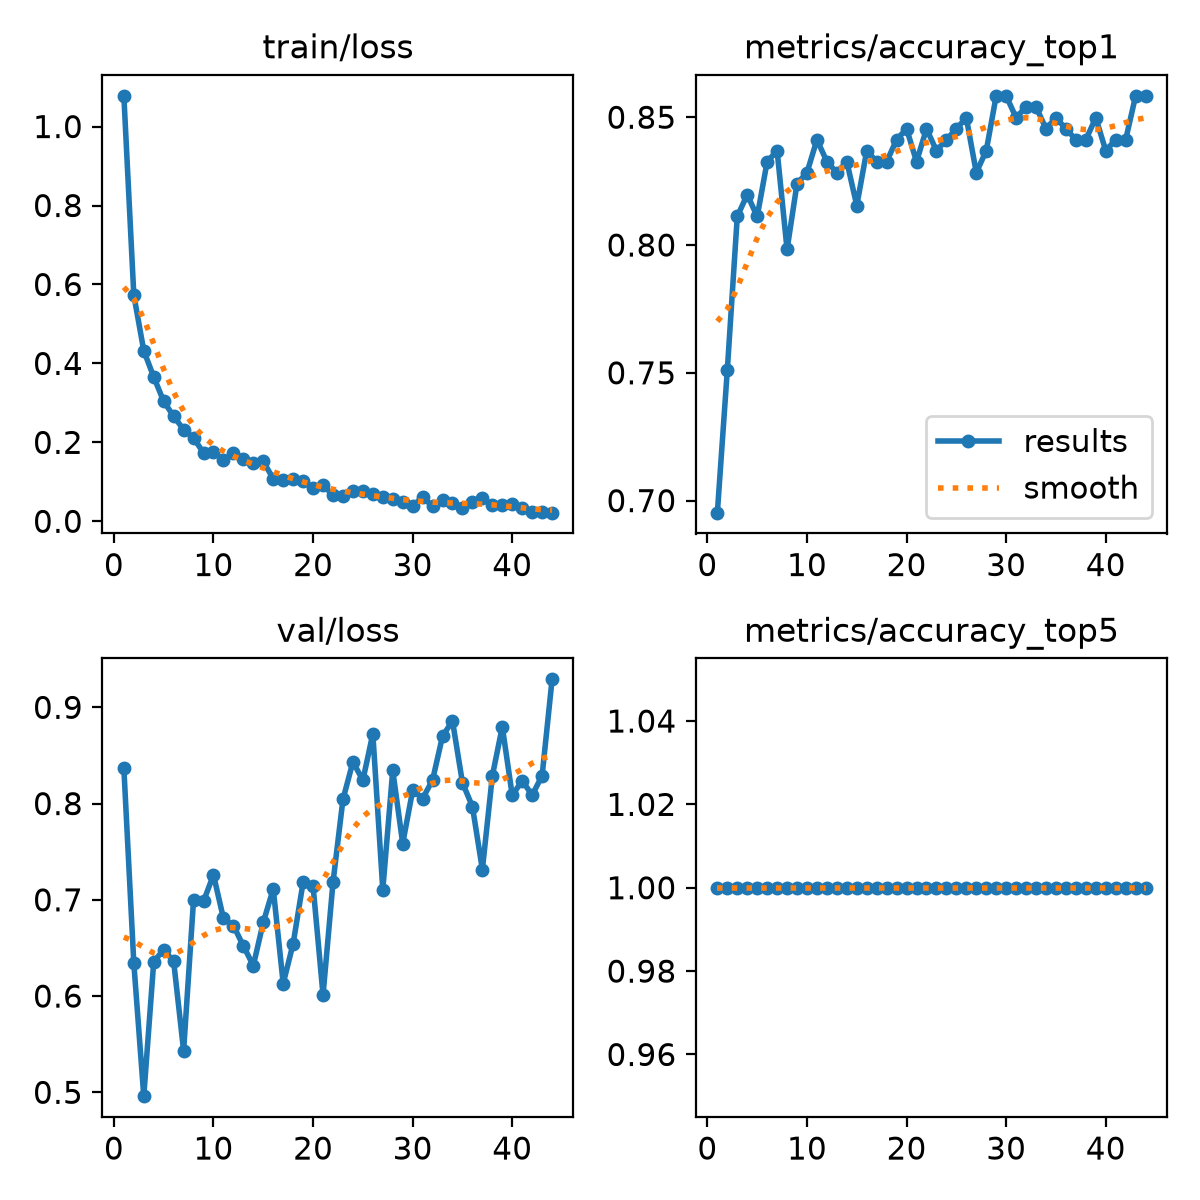

The data file committed next to this chart (first rows):
epoch, time, train/loss, metrics/accuracy_top1, metrics/accuracy_top5, val/loss, lr/pg0, lr/pg1, lr/pg2
1, 7.119, 1.078, 0.6953, 1, 0.8368, 0.0001637, 0.0001637, 0.06742
2, 11.98, 0.5732, 0.7511, 1, 0.6343, 0.000325, 0.000325, 0.03424
3, 16.21, 0.4321, 0.8112, 1, 0.496, 0.0004807, 0.0004807, 0.001065
4, 20.44, 0.3657, 0.8197, 1, 0.6357, 0.0004752, 0.0004752, 0.0004752
5, 24.64, 0.3039, 0.8112, 1, 0.6482, 0.000467, 0.000467, 0.000467
6, 28.91, 0.2662, 0.8326, 1, 0.6361, 0.0004588, 0.0004588, 0.0004588
7, 33.18, 0.2323, 0.8369, 1, 0.5432, 0.0004505, 0.0004505, 0.0004505
8, 37.53, 0.2109, 0.7983, 1, 0.7003, 0.0004422, 0.0004422, 0.0004422
9, 42, 0.1734, 0.824, 1, 0.6986, 0.000434, 0.000434, 0.000434
10, 46.36, 0.1752, 0.8283, 1, 0.7259, 0.0004258, 0.0004258, 0.0004258
11, 50.73, 0.1558, 0.8412, 1, 0.6807, 0.0004175, 0.0004175, 0.0004175
12, 55.08, 0.1732, 0.8326, 1, 0.6732, 0.0004093, 0.0004093, 0.0004093
13, 59.36, 0.1579, 0.8283, 1, 0.6521, 0.000401, 0.000401, 0.000401
14, 63.71, 0.1487, 0.8326, 1, 0.6317, 0.0003927, 0.0003927, 0.0003927
15, 67.97, 0.1515, 0.8155, 1, 0.6766, 0.0003845, 0.0003845, 0.0003845
16, 72.27, 0.1079, 0.8369, 1, 0.7114, 0.0003763, 0.0003763, 0.0003763
17, 76.65, 0.1055, 0.8326, 1, 0.613, 0.000368, 0.000368, 0.000368
18, 81.15, 0.1077, 0.8326, 1, 0.6546, 0.0003597, 0.0003597, 0.0003597
19, 85.59, 0.102, 0.8412, 1, 0.7183, 0.0003515, 0.0003515, 0.0003515
20, 90.16, 0.0853, 0.8455, 1, 0.7142, 0.0003433, 0.0003433, 0.0003433
21, 94.65, 0.09197, 0.8326, 1, 0.6011, 0.000335, 0.000335, 0.000335
22, 99.17, 0.06599, 0.8455, 1, 0.718, 0.0003268, 0.0003268, 0.0003268
23, 103.7, 0.06362, 0.8369, 1, 0.8043, 0.0003185, 0.0003185, 0.0003185
24, 108.1, 0.07683, 0.8412, 1, 0.8433, 0.0003102, 0.0003102, 0.0003102
25, 112.6, 0.07732, 0.8455, 1, 0.8242, 0.000302, 0.000302, 0.000302
26, 117.2, 0.06833, 0.8498, 1, 0.8726, 0.0002938, 0.0002938, 0.0002938
27, 122, 0.06142, 0.8283, 1, 0.7106, 0.0002855, 0.0002855, 0.0002855
28, 126.9, 0.05564, 0.8369, 1, 0.8344, 0.0002772, 0.0002772, 0.0002772
29, 131.4, 0.05007, 0.8584, 1, 0.7585, 0.000269, 0.000269, 0.000269
30, 135.9, 0.03953, 0.8584, 1, 0.8137, 0.0002608, 0.0002608, 0.0002608
31, 140.4, 0.06031, 0.8498, 1, 0.8052, 0.0002525, 0.0002525, 0.0002525
32, 144.8, 0.0387, 0.8541, 1, 0.8245, 0.0002443, 0.0002443, 0.0002443
33, 149.3, 0.05292, 0.8541, 1, 0.8701, 0.000236, 0.000236, 0.000236
34, 153.7, 0.04549, 0.8455, 1, 0.8858, 0.0002278, 0.0002278, 0.0002278
35, 158.2, 0.03275, 0.8498, 1, 0.8216, 0.0002195, 0.0002195, 0.0002195
36, 162.7, 0.04944, 0.8455, 1, 0.7969, 0.0002113, 0.0002113, 0.0002113
37, 167.1, 0.05907, 0.8412, 1, 0.7315, 0.000203, 0.000203, 0.000203
38, 171.7, 0.04008, 0.8412, 1, 0.8287, 0.0001947, 0.0001947, 0.0001947
39, 176.1, 0.04011, 0.8498, 1, 0.8798, 0.0001865, 0.0001865, 0.0001865
40, 180.6, 0.04497, 0.8369, 1, 0.8085, 0.0001782, 0.0001782, 0.0001782
41, 185, 0.03278, 0.8412, 1, 0.8238, 0.00017, 0.00017, 0.00017
42, 189.5, 0.0248, 0.8412, 1, 0.8087, 0.0001618, 0.0001618, 0.0001618
43, 194.5, 0.02385, 0.8584, 1, 0.8291, 0.0001535, 0.0001535, 0.0001535
44, 199, 0.0219, 0.8584, 1, 0.9291, 0.0001453, 0.0001453, 0.0001453
